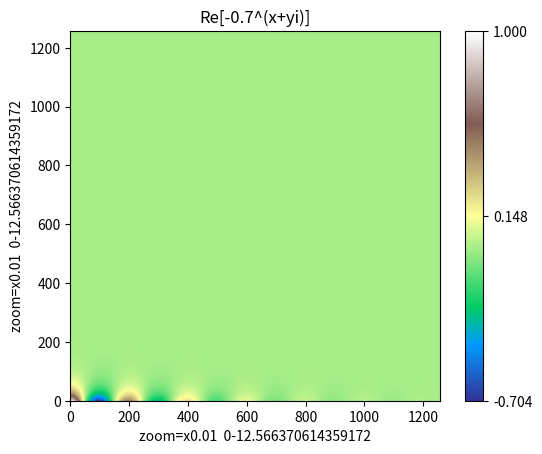

The script that saved this image:
import math
import matplotlib.pyplot as plt
import numpy as np
global power
power=-.7
plt.title('Re['+str(power)+'^(x+yi)]')
def f(y,x):
    global power
    return float((power**(x+y*1j)).real)

def high(a):
    list1=[]
    for i in a:
        list1.append(max(i))
    return max(list1)

def low(a):
    list1=[]
    for i in a:
        list1.append(min(i))
    return min(list1)

num=math.pi*4
interval=.01
prod=num/interval
a=[]

for i in range(int((prod)+1)):
    a.append([f(i*interval,0)])
    for j in range(int(prod)):
        a[i].append(f(i*interval,(j+1)*interval))
    print(str(100*i/(prod))+'%')
plt.imshow(a, cmap='terrain', interpolation='nearest')
plt.xlabel('zoom=x'+str(interval)+'  0-'+str(num))
plt.ylabel('zoom=x'+str(interval)+'  0-'+str(num))
plt.gca().invert_yaxis()

bar=[low(a),(low(a)+high(a))/2,high(a)]

plt.colorbar(ticks=bar)

#plt.savefig(str(power)+'.png')

plt.show()
